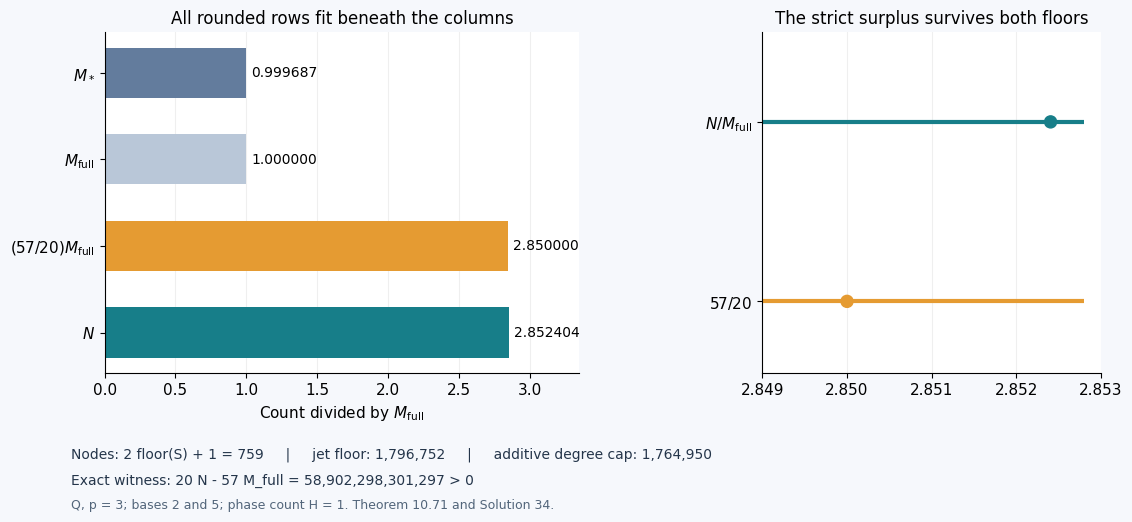

Here is the Python script that generated this plot: (Note: this script raises an exception after producing the figure.)
"""Outward fixed-denominator rational intervals for the worked parameter example."""
from fractions import Fraction
from math import factorial

B = 10**60


def ceildiv(a, b):
    return -((-a)//b)


class I:
    def __init__(self, value=0, bounds=None):
        if bounds is not None:
            self.lo, self.hi = bounds
        else:
            v = Fraction(value)
            self.lo = v.numerator*B//v.denominator
            self.hi = ceildiv(v.numerator*B,v.denominator)

    def __add__(self, other):
        other = other if isinstance(other,I) else I(other)
        return I(bounds=(self.lo+other.lo,self.hi+other.hi))

    __radd__ = __add__

    def __neg__(self):
        return I(bounds=(-self.hi,-self.lo))

    def __sub__(self, other):
        return self+-I(other) if not isinstance(other,I) else self+-other

    def __rsub__(self, other):
        return I(other)+-self

    def __mul__(self, other):
        other = other if isinstance(other,I) else I(other)
        products=[a*b for a in [self.lo,self.hi] for b in [other.lo,other.hi]]
        return I(bounds=(min(products)//B,ceildiv(max(products),B)))

    __rmul__ = __mul__

    def __truediv__(self, other):
        other = other if isinstance(other,I) else I(other)
        assert other.lo>0
        values=[Fraction(a*B,b) for a in [self.lo,self.hi] for b in [other.lo,other.hi]]
        lower,upper=min(values),max(values)
        return I(bounds=(lower.numerator//lower.denominator,ceildiv(upper.numerator,upper.denominator)))

    def __rtruediv__(self, other):
        return I(other)/self

    def __pow__(self, power):
        assert isinstance(power,int) and power>=0
        result=I(1)
        while power:
            if power%2:
                result=result*self
            self=self*self
            power//=2
        return result

    def floor(self):
        assert self.lo//B==self.hi//B
        return self.lo//B

    def outer_decimal(self, places=6):
        scale=10**places
        lo=self.lo*scale//B
        hi=ceildiv(self.hi*scale,B)
        return [f'{lo//scale}.{lo%scale:0{places}d}',
                f'{hi//scale}.{hi%scale:0{places}d}']


def log(value):
    x=value if isinstance(value,I) else I(value)
    assert x.lo>=B
    z=(x-1)/(x+1)
    z2=z*z
    power=z
    total=I(0)
    for j in range(512):
        total=total+power/(2*j+1)
        power=power*z2
    # At iteration512 power encloses z^1025. All series terms are nonnegative.
    tail=2*power/(1025*(1-z2))
    return I(bounds=(2*total.lo,2*total.hi+tail.hi))


def compute():
    c0,c1,c2,c3,c4=[I(Fraction(v)) for v in ['1.9','1.4494','1.75','1.3852','20.8']]
    r,p,q,u,rho,P=2,3,2,1,17,3
    t=log(p)
    a0=2+log(14);a1=I(Fraction('4.79'))
    h=3*(2*a0+a1+log(2*a0+a1))
    A=4+log(3)
    theta=I(Fraction(3,2))/(1+I(Fraction(1,4*10**26)))
    g2=c3*q*3*h/t
    g3=I(Fraction(2,rho))*c0*c1*c4*7**2*2**2*3**2/factorial(2)**2*A*t
    g4=q*3*g3/(c1*I(Fraction(3,2))*t)
    g5=c3*q*3*g3/(c1*c4*A*t)
    eps1=(1+I(3)/(2*g4))**2
    S=c3*q*3*h/t
    first=I(3)/t**2
    # exp(2) is bounded by its positive Taylor series and a geometric tail.
    expsum=sum(Fraction(2**j,factorial(j)) for j in range(65))
    exptail=Fraction(2**65,factorial(65))/(1-Fraction(2,66))
    exp2=I(bounds=(I(expsum).lo,I(expsum+exptail).hi))
    second=exp2/4*t
    assert first.lo>second.hi
    D=I(Fraction(1,2))*eps1*(2+1/g2)*c0*c1*c4*(c2*q*P*2*3/theta)**2/factorial(2)*first*log(2)*log(5)*A
    T=q*3*D/(c1*theta*t)
    k=h.floor()
    D0=S*D/(c1*c4*k*A)
    L=D0.floor()+1
    D1=D/(c1*c2*2*P*log(2))
    D2=D/(c1*c2*2*P*log(5))
    volume=D1*D2
    values=dict(g0=h,S=S,D=D,T=T,D0_tilde=D0,D1=D1,D2=D2,volume=volume,g3=g3,g4=g4,g5=g5)
    integers=dict(node_floor=S.floor(),jet_floor=T.floor(),degree_factors=[k,L],
                  box_volume_floor=volume.floor(),grid_sides=[D1.floor()+1,D2.floor()+1])
    return values,integers



if __name__=='__main__':
    import matplotlib
    matplotlib.use('Agg')
    import matplotlib.pyplot as plt
    from pathlib import Path
    from math import comb
    values,integers=compute()
    k,L=integers['degree_factors']
    s,t,m=integers['node_floor'],integers['jet_floor'],integers['box_volume_floor']
    N=k*L*(m+1)
    M=(2*s+1)*comb(t+2,2)
    Jrep=comb(t+2,2)-comb(t-k*L+1,2)
    Mrep=(2*s+1)*Jrep
    ratio=Fraction(N,M)
    assert 20*N>57*M
    plt.rcParams.update({'font.family':'DejaVu Sans','font.size':11})
    fig,(ax,zoom)=plt.subplots(1,2,figsize=(11.2,5.5),gridspec_kw={'width_ratios':[1.4,1]})
    fig.patch.set_facecolor('#f6f8fc')
    labels=[r'$M_*$',r'$M_{\rm full}$',r'$(57/20)M_{\rm full}$',r'$N$']
    xs=[float(Fraction(Mrep,M)),1,2.85,float(ratio)]
    colors=['#637c9d','#b9c7d8','#e59b32','#177e89']
    ax.barh(range(4),xs,color=colors,height=.58)
    ax.set_yticks(range(4),labels)
    ax.invert_yaxis()
    ax.set_xlim(0,3.35)
    for i,x in enumerate(xs):
        ax.text(x+.035,i,f'{x:.6f}',va='center',fontsize=10)
    ax.set_xlabel(r'Count divided by $M_{\rm full}$')
    ax.set_title('All rounded rows fit beneath the columns',fontsize=12)
    ax.spines[['top','right']].set_visible(False)
    ax.grid(axis='x',alpha=.2);ax.set_axisbelow(True)
    zoom.hlines([0,1],2.849,float(ratio)+.0004,color=['#e59b32','#177e89'],lw=3)
    zoom.scatter([2.85,float(ratio)],[0,1],s=75,color=['#e59b32','#177e89'],zorder=3)
    zoom.set_yticks([0,1],[r'$57/20$',r'$N/M_{\rm full}$'])
    zoom.set_xlim(2.849,float(ratio)+.0006);zoom.set_ylim(-.4,1.5)
    zoom.set_title('The strict surplus survives both floors',fontsize=12)
    zoom.ticklabel_format(axis='x',style='plain',useOffset=False)
    zoom.spines[['top','right']].set_visible(False)
    zoom.grid(axis='x',alpha=.2)
    fig.text(.06,.115,
        f'Nodes: 2 floor(S) + 1 = {2*s+1:,}     |     jet floor: {t:,}     |     additive degree cap: {k*L:,}',
        fontsize=10,color='#24354a')
    fig.text(.06,.068,
        f'Exact witness: 20 N - 57 M_full = {20*N-57*M:,} > 0',
        fontsize=10,color='#24354a')
    fig.text(.06,.023,
        'Q, p = 3; bases 2 and 5; phase count H = 1. Theorem 10.71 and Solution 34.',
        fontsize=9,color='#52657a')
    fig.subplots_adjust(left=.09,right=.98,top=.89,bottom=.27,wspace=.45)
    target=Path(__file__).with_name('initial-parameter-counts.png')
    fig.savefig(target,dpi=160,facecolor=fig.get_facecolor())
    plt.close(fig)
